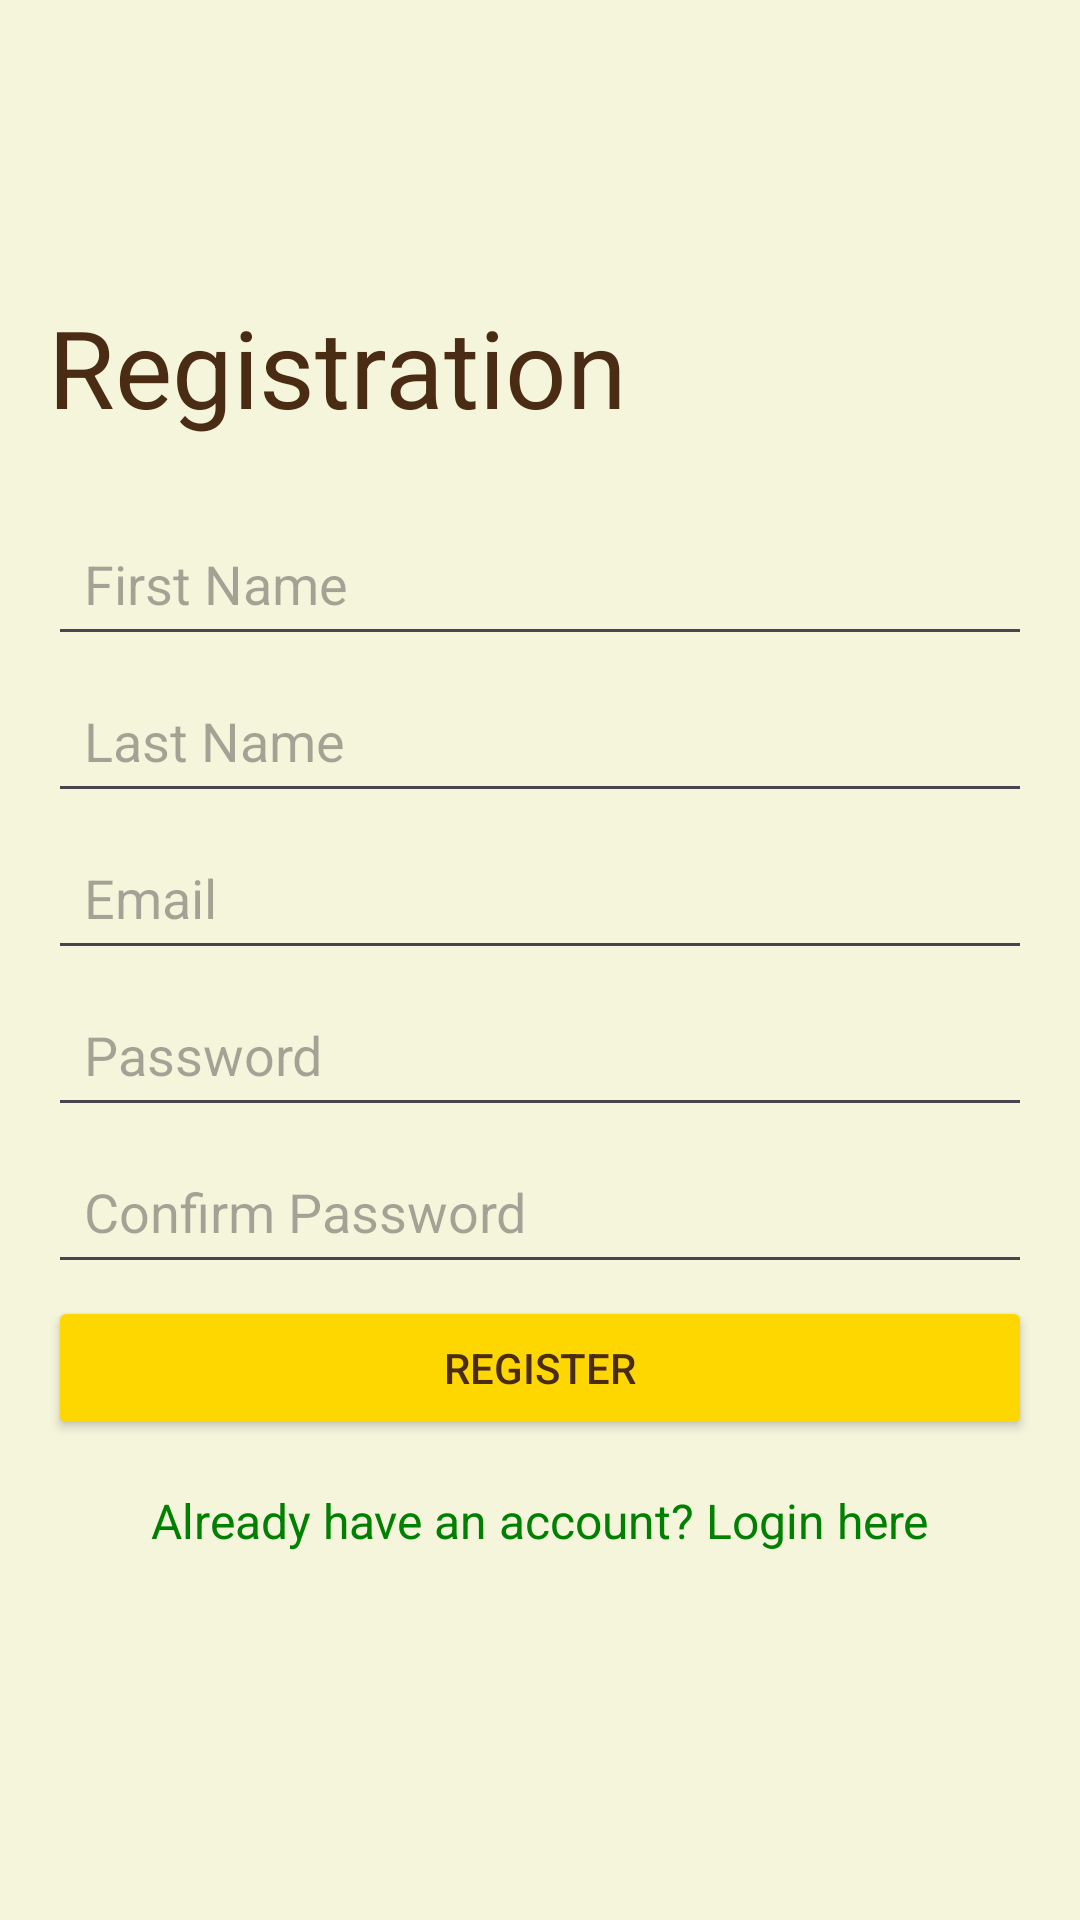

The Android layout XML behind this screen, and the referenced resources:
<!-- AndroidManifest.xml: application theme Theme.DorstipApp -->
<!-- res/layout/register_screen.xml -->
<?xml version="1.0" encoding="utf-8"?>
<LinearLayout xmlns:android="http://schemas.android.com/apk/res/android"
    android:layout_width="match_parent"
    android:layout_height="match_parent"
    android:orientation="vertical"
    android:padding="16dp"
    android:gravity="center"
    android:background="@color/background">

    <TextView
        android:layout_width="match_parent"
        android:layout_height="wrap_content"
        android:text="Registration"
        android:textSize="36sp"
        android:textColor="@color/secondary"
        android:layout_marginBottom="24dp"/>

    <EditText
        android:id="@+id/etFirstName"
        android:layout_width="match_parent"
        android:layout_height="wrap_content"
        android:hint="First Name"
        android:inputType="text"
        android:padding="12dp"
        android:layout_marginBottom="4dp"
        android:drawablePadding="10dp"/>
    <TextView
        android:id="@+id/tvFirstNameError"
        android:layout_width="match_parent"
        android:layout_height="wrap_content"
        android:visibility="gone"/>

    <EditText
        android:id="@+id/etLastName"
        android:layout_width="match_parent"
        android:layout_height="wrap_content"
        android:hint="Last Name"
        android:inputType="text"
        android:padding="12dp"
        android:layout_marginBottom="4dp"
        android:drawablePadding="10dp"/>
    <TextView
        android:id="@+id/tvLastNameError"
        android:layout_width="match_parent"
        android:layout_height="wrap_content"
        android:visibility="gone"/>

    <EditText
        android:id="@+id/etEmail"
        android:layout_width="match_parent"
        android:layout_height="wrap_content"
        android:hint="@string/email"
        android:inputType="textEmailAddress"
        android:padding="12dp"
        android:layout_marginBottom="4dp"
        android:drawablePadding="10dp"/>
    <TextView
        android:id="@+id/tvEmailError"
        android:layout_width="match_parent"
        android:layout_height="wrap_content"
        android:visibility="gone"/>

    <EditText
        android:id="@+id/etPassword"
        android:layout_width="match_parent"
        android:layout_height="wrap_content"
        android:hint="@string/password"
        android:inputType="textPassword"
        android:padding="12dp"
        android:layout_marginBottom="4dp"
        android:drawablePadding="10dp"/>
    <TextView
        android:id="@+id/tvPasswordError"
        android:layout_width="match_parent"
        android:layout_height="wrap_content"
        android:visibility="gone"/>

    <EditText
        android:id="@+id/etPasswordConfirmation"
        android:layout_width="match_parent"
        android:layout_height="wrap_content"
        android:hint="Confirm Password"
        android:inputType="textPassword"
        android:padding="12dp"
        android:layout_marginBottom="4dp"
        android:drawablePadding="10dp" />
    <TextView
        android:id="@+id/tvPasswordConfirmationError"
        android:layout_width="match_parent"
        android:layout_height="wrap_content"
        android:visibility="gone" />

    <Button
        android:id="@+id/btnRegister"
        android:layout_width="match_parent"
        android:layout_height="wrap_content"
        android:backgroundTint="@color/primary"
        android:text="@string/register"
        android:textColor="@color/secondary"
        android:padding="12dp"
        android:layout_marginBottom="16dp"/>

    <TextView
        android:id="@+id/tvLogin"
        android:layout_width="wrap_content"
        android:layout_height="wrap_content"
        android:text="@string/already_have_an_account_login_here"
        android:textColor="@color/accent"
        android:layout_marginBottom="24dp"
        android:textSize="16sp"
        android:layout_gravity="center"/>
</LinearLayout>
<!-- resources referenced by this layout -->
<resources>
  <color name="accent">#008000</color>
  <color name="background">#f5f5DC</color>
  <color name="primary">#FFD700</color>
  <color name="secondary">#4A2C15</color>
  <string name="already_have_an_account_login_here">Already have an account? Login here</string>
  <string name="email">Email</string>
  <string name="password">Password</string>
  <string name="register">Register</string>
  <style name="Theme.DorstipApp" parent="Base.Theme.DorstipApp" />
  <style name="Base.Theme.DorstipApp" parent="Theme.Material3.DayNight.NoActionBar">
  
      </style>
</resources>
